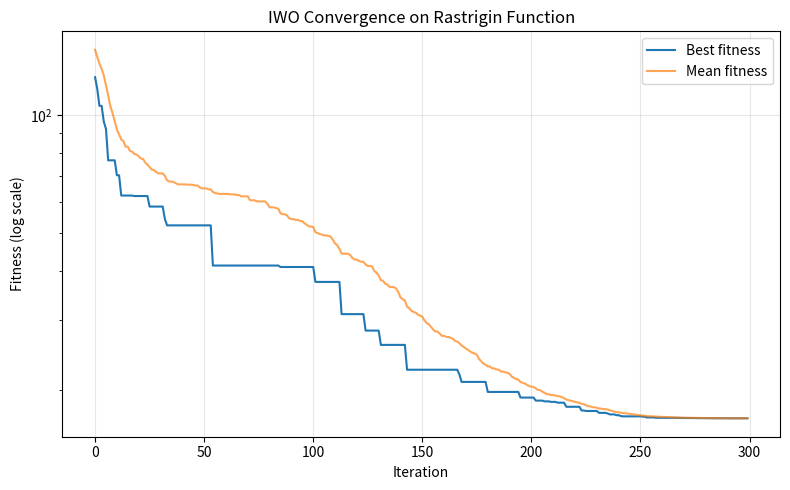

Write Python code to recreate this figure.
"""
Invasive Weed Optimization (IWO) applied to the Rastrigin benchmark
function.

Same algorithm as iwo_sphere.py -- see that file for the full phase-by-
phase explanation (proportional seeding, shrinking Gaussian dispersal,
competitive exclusion). Only the objective function changes here.

Worth watching for: IWO has NO explicit random-restart/diversity
mechanism the way AIS/ABC/BFOA do -- every plant, however weak, still
gets at least `min_seeds` seeds, and competitive exclusion is the only
selection pressure. On a multimodal landscape this means IWO relies
entirely on its dispersal radius (sigma) staying large enough, for long
enough, to let seeds land in different basins before it shrinks too
much -- a real risk of premature convergence if sigma decays too fast
relative to the distance between Rastrigin's local optima (spaced 1
unit apart).
"""

import numpy as np
import matplotlib.pyplot as plt


evaluation_count = 0


def rastrigin(x, A=10):
    n = len(x)
    return A * n + np.sum(x ** 2 - A * np.cos(2 * np.pi * x))


def evaluate(x):
    global evaluation_count
    evaluation_count += 1
    return rastrigin(x)


def evaluate_population(population):
    return np.array([evaluate(ind) for ind in population])


def run_iwo(
    n_dim=10,
    pop_size=30,
    n_iterations=300,
    bounds=(-5.12, 5.12),
    min_seeds=0,
    max_seeds=5,
    exponent=2,
    sigma_initial=0.5,
    sigma_final=0.001,
    seed=None,
    verbose=True,
):
    global evaluation_count, evaluation_history

    evaluation_count = 0
    evaluation_history = []

    rng = np.random.RandomState(seed)
    lo, hi = bounds
    pop_max = pop_size

    population = rng.uniform(lo, hi, size=(pop_size, n_dim))
    fitness = evaluate_population(population)

    best_history = []
    mean_history = []
    best_position_history = []

    for it in range(n_iterations):
        sigma_t = ((n_iterations - it) / n_iterations) ** exponent * \
            (sigma_initial - sigma_final) + sigma_final

        f_min, f_max = fitness.min(), fitness.max()
        all_seeds = []
        for i in range(len(population)):
            if f_max == f_min:
                n_seeds = max_seeds
            else:
                ratio = (f_max - fitness[i]) / (f_max - f_min)
                n_seeds = int(round(min_seeds + ratio * (max_seeds - min_seeds)))
            for _ in range(n_seeds):
                s = population[i] + rng.normal(0, sigma_t, size=n_dim)
                all_seeds.append(np.clip(s, lo, hi))

        if all_seeds:
            all_seeds = np.array(all_seeds)
            seed_fitness = evaluate_population(all_seeds)
            combined = np.vstack([population, all_seeds])
            combined_fitness = np.concatenate([fitness, seed_fitness])
        else:
            combined, combined_fitness = population, fitness

        order = np.argsort(combined_fitness)[:pop_max]
        population = combined[order]
        fitness = combined_fitness[order]

        best_idx = np.argmin(fitness)
        best_history.append(fitness[best_idx])
        mean_history.append(np.mean(fitness))
        best_position_history.append(population[best_idx].copy())
        evaluation_history.append(evaluation_count)

        if verbose and (it % 30 == 0 or it == n_iterations - 1):
            print(f"Iter {it:4d} | Best: {best_history[-1]:.6f} | Mean: {mean_history[-1]:.6f}")

    best_idx = np.argmin(fitness)
    run_iwo.evaluation_history = evaluation_history
    return population[best_idx], fitness[best_idx], best_history, mean_history, best_position_history


if __name__ == "__main__":
    best_x, best_f, best_hist, mean_hist, pos_hist = run_iwo(
        n_dim=10, pop_size=30, n_iterations=300, bounds=(-5.12, 5.12), seed=42,
    )

    print("\n=== Result (IWO on Rastrigin) ===")
    print("Best solution x*:", np.round(best_x, 4))
    print("Best fitness f(x*):", best_f)

    plt.figure(figsize=(8, 5))
    plt.plot(best_hist, label="Best fitness")
    plt.plot(mean_hist, label="Mean fitness", alpha=0.7)
    plt.yscale("log")
    plt.xlabel("Iteration")
    plt.ylabel("Fitness (log scale)")
    plt.title("IWO Convergence on Rastrigin Function")
    plt.legend()
    plt.grid(True, alpha=0.3)
    plt.tight_layout()
    plt.show()
